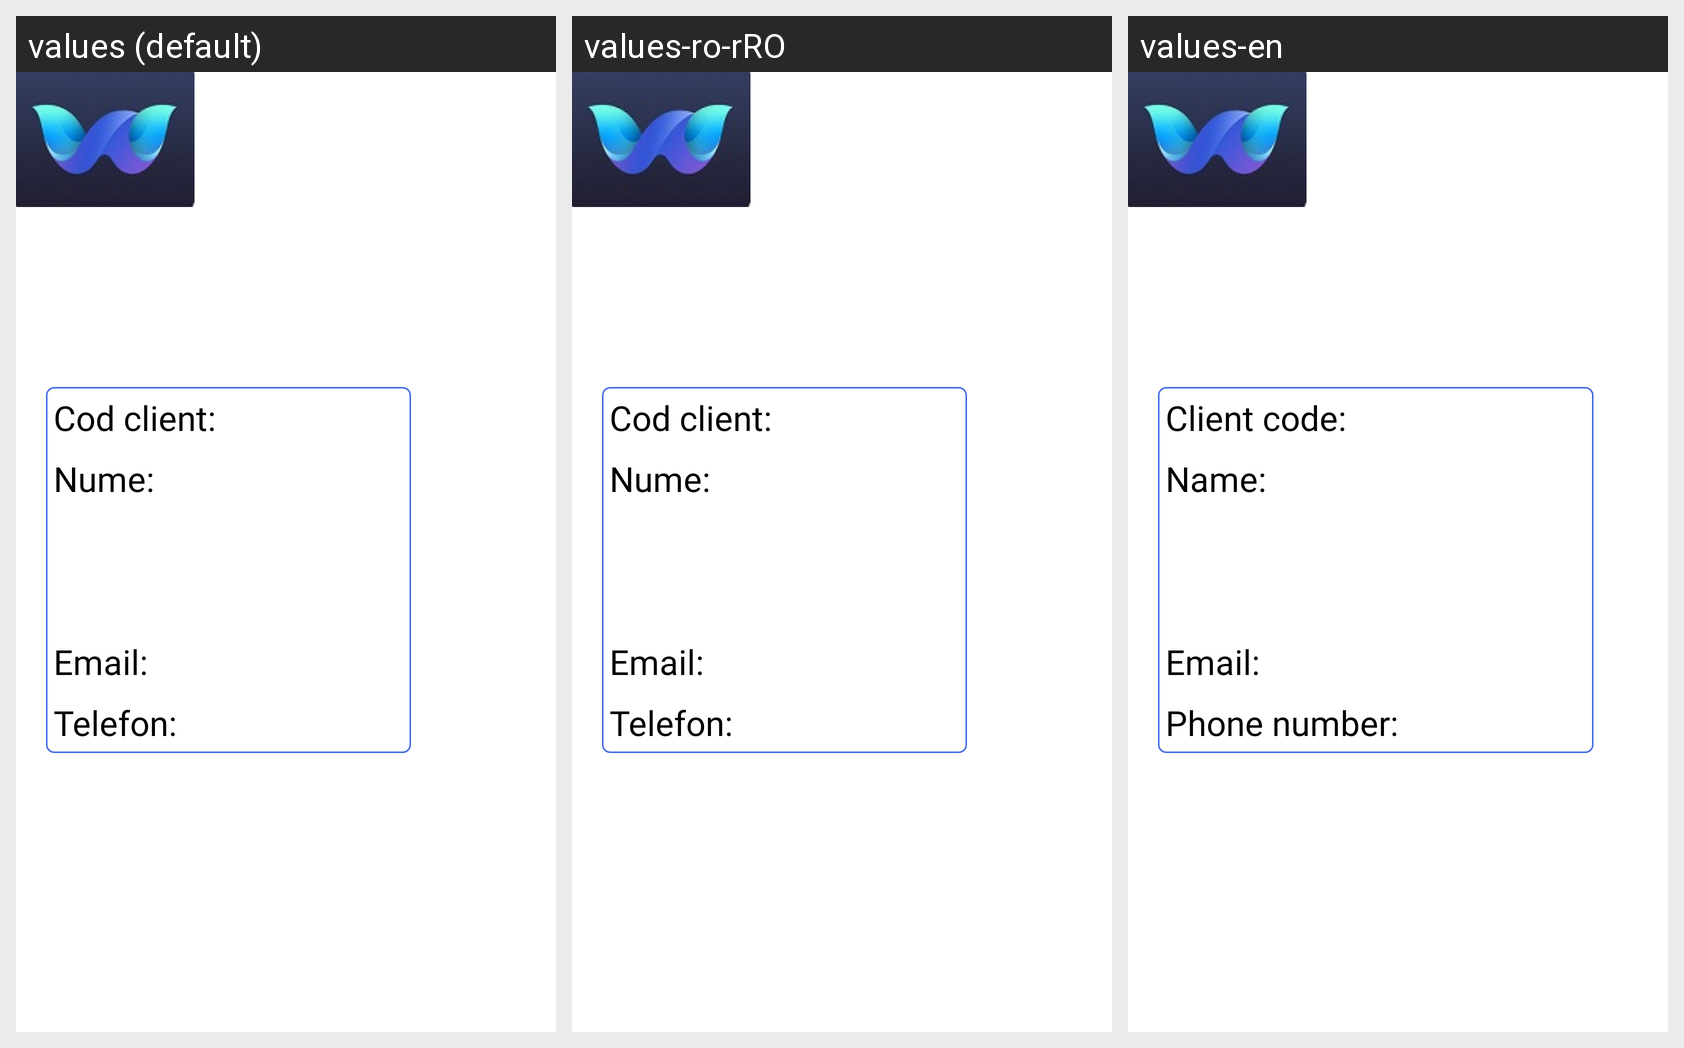

The same Android screen rendered under several of its app's locales, left to right. List the strings drawn on it with the default value and each locale's translation.
Android screen res/layout/activity_profile.xml rendered under 3 locales, left to right: values (default), values-ro-rRO, values-en. Device: Nexus 5 (rendered at 1080×1920; each locale shown at half size, 540×960, under a caption strip naming it); theme Theme.MyApplication1.
Strings drawn on this screen, with the default value and each locale's value (text and hints the layout hard-codes, and strings that could not be matched under every locale, appear in the picture but are not listed):

profile_user_code_intro
  values: Cod client:
  values-ro-rRO: Cod client:
  values-en: Client code:

profile_name_intro
  values: Nume:
  values-ro-rRO: Nume:
  values-en: Name:

profile_email_intro
  values: Email:
  values-ro-rRO: Email:  [not translated; the default value is used]
  values-en: Email:  [not translated; the default value is used]

profile_phone_intro
  values: Telefon:
  values-ro-rRO: Telefon:
  values-en: Phone number:
